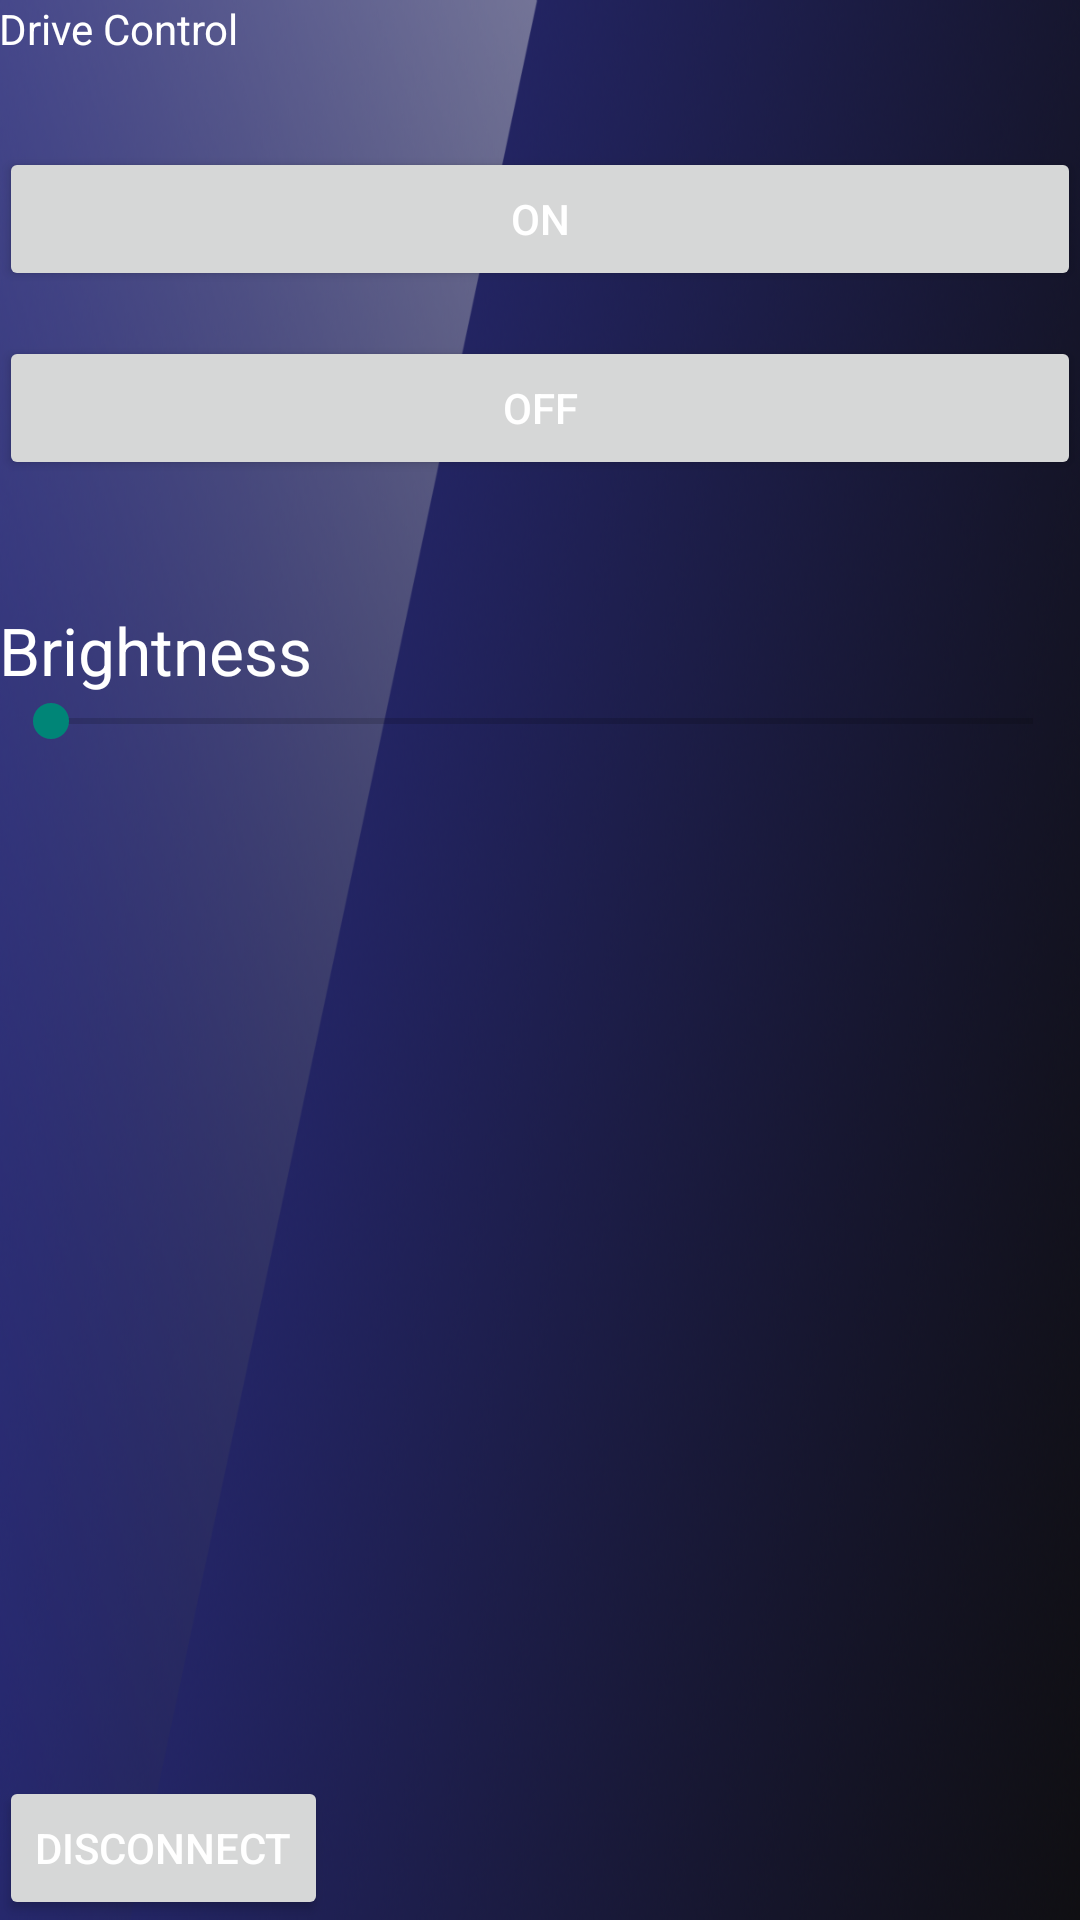

Layout XML and referenced resources for this Android screen:
<!-- AndroidManifest.xml: application theme AppTheme -->
<!-- res/layout/activity_train.xml -->
<RelativeLayout xmlns:android="http://schemas.android.com/apk/res/android"
    xmlns:tools="http://schemas.android.com/tools" android:layout_width="match_parent"
    android:layout_height="match_parent" android:paddingLeft="@dimen/activity_horizontal_margin"
    android:paddingRight="@dimen/activity_horizontal_margin"
    android:paddingTop="@dimen/activity_vertical_margin"
    android:paddingBottom="@dimen/activity_vertical_margin" tools:context="menrva.vortexapp.vortexcontrol.TrainActivity"
    android:background="@drawable/background">

    <TextView
        android:layout_width="wrap_content"
        android:layout_height="wrap_content"
        android:text="Drive Control"
        android:id="@+id/textView2"
        android:layout_alignParentTop="true"
        android:layout_alignParentLeft="true"
        android:layout_alignParentStart="true"
        style="@style/TextColor"/>

    <SeekBar
        android:layout_width="wrap_content"
        android:layout_height="wrap_content"
        android:id="@+id/seekBar"
        android:max="255"
        android:progress="1"
        android:indeterminate="false"
        android:layout_below="@+id/textView3"
        android:layout_alignParentLeft="true"
        android:layout_alignParentStart="true"
        android:layout_alignParentRight="true"
        android:layout_alignParentEnd="true"
        style="@style/TextColor"/>

    <TextView
        android:layout_width="wrap_content"
        android:layout_height="wrap_content"
        android:textAppearance="?android:attr/textAppearanceLarge"
        android:text="Brightness"
        android:id="@+id/textView3"
        android:layout_marginTop="42dp"
        android:layout_below="@+id/button3"
        android:layout_alignParentLeft="true"
        android:layout_alignParentStart="true"
        style="@style/TextColor"/>

    <Button
        android:layout_width="wrap_content"
        android:layout_height="wrap_content"
        android:text="ON"
        android:id="@+id/button2"
        android:layout_marginTop="30dp"
        android:layout_below="@+id/textView2"
        android:layout_alignParentLeft="true"
        android:layout_alignParentStart="true"
        android:layout_alignRight="@+id/seekBar"
        android:layout_alignEnd="@+id/seekBar"
        style="@style/TextColor"/>

    <Button
        android:layout_width="wrap_content"
        android:layout_height="wrap_content"
        android:text="OFF"
        android:id="@+id/button3"
        android:layout_marginTop="15dp"
        android:layout_below="@+id/button2"
        android:layout_alignParentLeft="true"
        android:layout_alignParentStart="true"
        android:layout_alignRight="@+id/button2"
        android:layout_alignEnd="@+id/button2"
        style="@style/TextColor"/>

    <Button
        android:layout_width="wrap_content"
        android:layout_height="wrap_content"
        android:text="Disconnect"
        android:id="@+id/button4"
        android:layout_alignParentBottom="true"
        android:layout_alignParentLeft="true"
        android:layout_alignParentStart="true"
        style="@style/TextColor"/>

    <TextView
        android:layout_width="wrap_content"
        android:layout_height="wrap_content"
        android:id="@+id/lumn"
        android:layout_alignTop="@+id/textView3"
        android:layout_toRightOf="@+id/button4"
        android:layout_marginLeft="6dp"
        android:layout_marginStart="6dp"
        android:layout_alignParentRight="true"
        android:layout_alignParentEnd="true"
        android:layout_above="@+id/seekBar"
        style="@style/TextColor"/>
</RelativeLayout>
<!-- resources referenced by this layout -->
<resources>
  <!-- drawable background: png bitmap (drawable, 501512 bytes) -->
  <style name="TextColor">
          <item name="android:textColor">#ffffff</item>
      </style>
  <style name="AppTheme" parent="Theme.AppCompat.Light.DarkActionBar">
          
      </style>
</resources>
